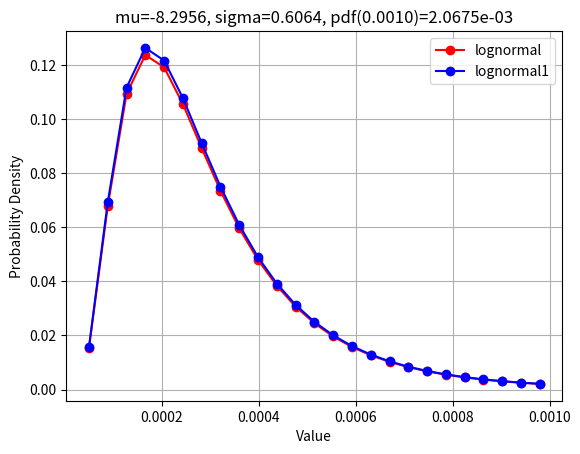

This figure's Python source:
import numpy as np
import matplotlib.pyplot as plt
import math


# 根据对数正态分布的均值和标准差求正态分布的参数
def get_normal_params(log_mean, log_std):
    # 解关于sigma的方程
    def equation(sigma):
        mu = math.log(log_mean) - 0.5 * sigma ** 2
        return log_std ** 2 - math.exp(2 * mu + sigma ** 2) * (math.exp(sigma ** 2) - 1)
    # 简单的二分法求根
    left, right = 0.001, 10
    while right - left > 1e-6:
        mid = (left + right) / 2
        if equation(mid) > 0:
            left = mid
        else:
            right = mid
    sigma = mid
    mu = math.log(log_mean) - 0.5 * sigma ** 2
    return mu, sigma


log_mean = 3e-4
log_std = 2e-4
xmin = 0.3e-4
xmax = 1e-3
xnum = 25
dx = xmax / xnum
ddx = dx * 0.5
mu, sigma = get_normal_params(log_mean, log_std)
mu1 = np.log(log_mean) - 0.5 * log_std ** 2
sigma1 = np.log(1 + log_std**2 / log_mean**2) ** 0.5
# 生成数据点
x = np.linspace(xmin+dx, xmax, xnum)
x = x - ddx
# 对数正态分布概率密度函数
y = (1 / (x * sigma * np.sqrt(2 * np.pi))) * np.exp(-(np.log(x) - mu) ** 2 / (2 * sigma ** 2))
y1 = (1 / (x * sigma1 * np.sqrt(2 * np.pi))) * np.exp(-(np.log(x) - mu1) ** 2 / (2 * sigma1 ** 2))
# 归一化
y1 = y
y = y / y.sum()
y1 = y1 * dx
# 绘制曲线
plt.plot(x, y, 'ro-', label='lognormal')
plt.plot(x, y1, 'bo-', label='lognormal1')
plt.title(f'mu={mu:.4f}, sigma={sigma:.4f}, pdf({xmax:.4f})={y[-1]:.4e}')
plt.xlabel('Value')
plt.ylabel('Probability Density')
plt.grid(True)
plt.legend()
plt.show()